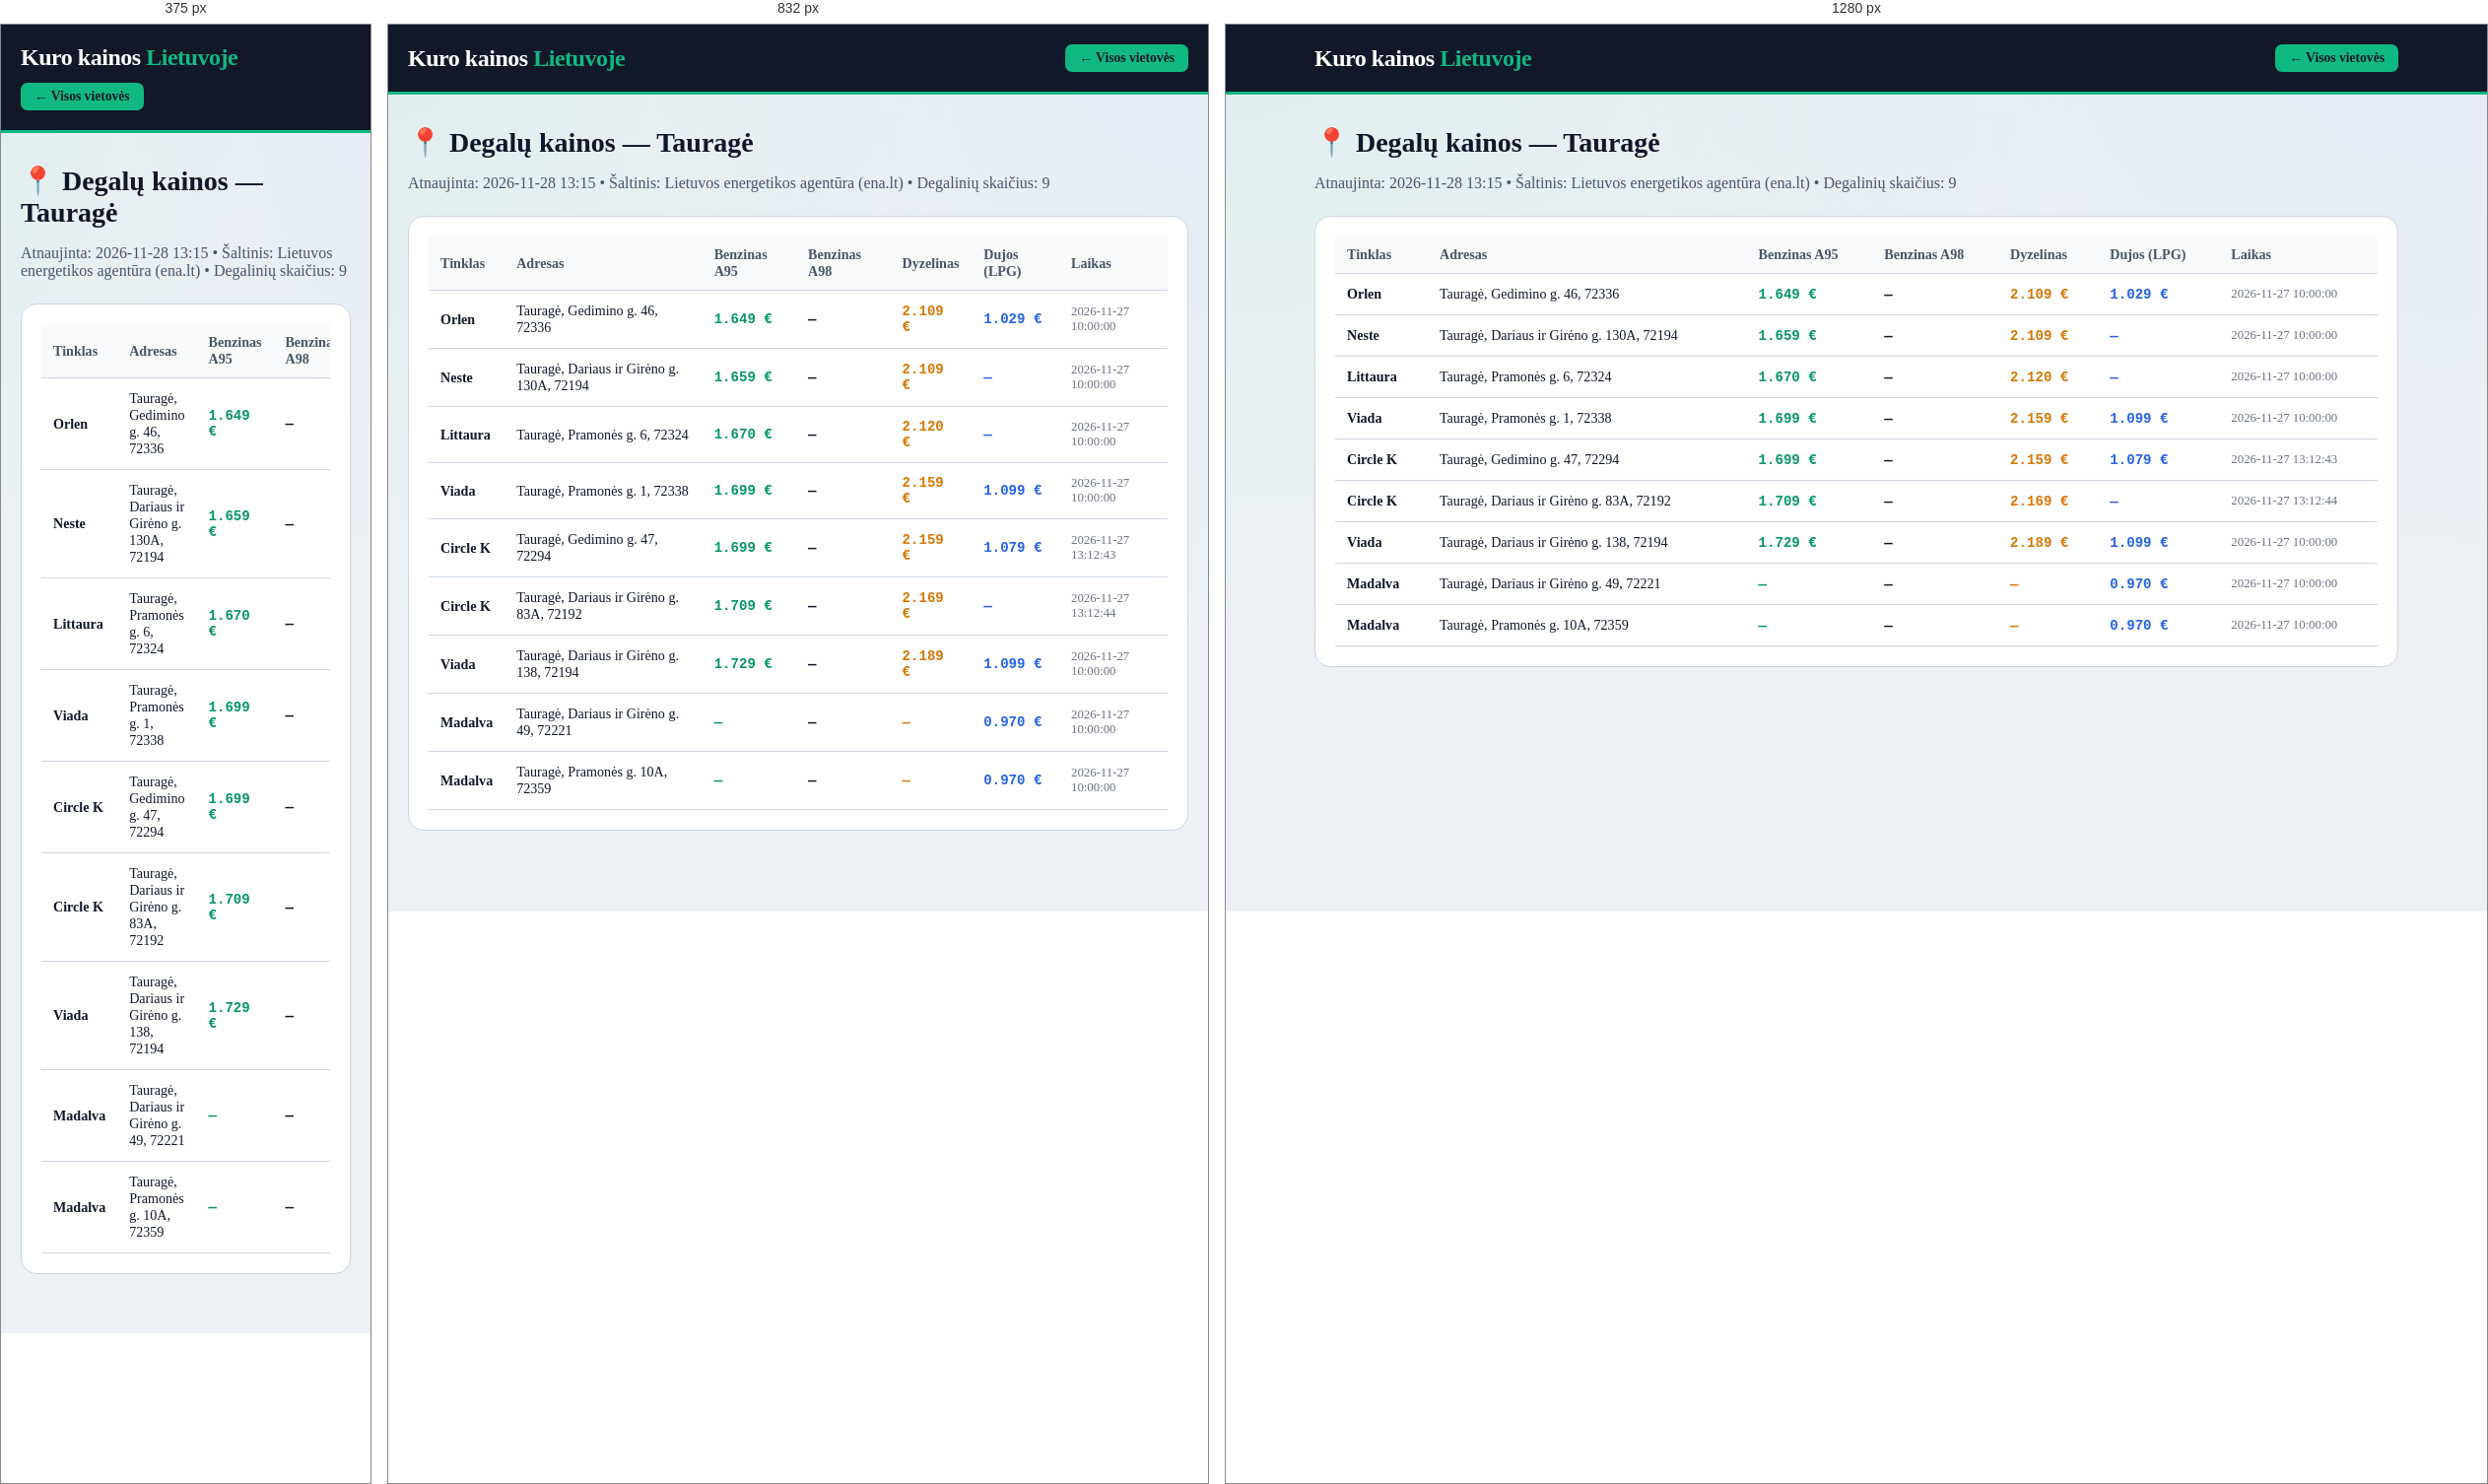
Rendered at 375 px, 832 px and 1280 px, left to right.

<!-- file: taurage.html -->
<!DOCTYPE html>
<html lang="lt">
<head>
    <meta charset="UTF-8">
    <meta name="viewport" content="width=device-width, initial-scale=1.0">
    <title>Degalų kainos: Tauragė — A95 nuo 1.649 €, Dyzelinas nuo 2.109 € | Kuro kainos Lietuvoje</title>
    <meta name="description" content="Naujausios benzino, dyzelino ir dujų kainos vietovėje Tauragė. Pigiausias A95 benzinas nuo 1.649 €, dyzelinas nuo 2.109 €. Visų 9 degalinių adresai.">
    <link rel="canonical" href="https://benzinas-lt.vercel.app/miestai/taurage.html">
    <link rel="stylesheet" href="../style.css">
</head>
<body>
    <header class="header">
        <div class="container header-inner">
            <a href="../index.html" style="text-decoration:none; color:white;"><div class="logo">Kuro kainos <span>Lietuvoje</span></div></a>
            <a href="../index.html" class="fuel-btn active" style="text-decoration:none;">← Visos vietovės</a>
        </div>
    </header>
    <main class="container" style="padding-top: 32px; padding-bottom: 60px;">
        <h1 class="section-title" style="font-size: 1.75rem;">📍 Degalų kainos — Tauragė</h1>
        <p style="color: var(--text-muted); margin-bottom: 24px;">Atnaujinta: 2026-11-28 13:15 • Šaltinis: Lietuvos energetikos agentūra (ena.lt) • Degalinių skaičius: 9</p>
        <div style="background: white; padding: 20px; border-radius: 16px; border: 1px solid var(--border-light); overflow-x:auto;">
            <table class="stations-table">
                <thead><tr><th>Tinklas</th><th>Adresas</th><th>Benzinas A95</th><th>Benzinas A98</th><th>Dyzelinas</th><th>Dujos (LPG)</th><th>Laikas</th></tr></thead>
                <tbody><tr><td><strong>Orlen</strong></td><td>Tauragė, Gedimino g. 46, 72336</td><td class='mono' style='color:#059669;'>1.649 €</td><td class='mono'>—</td><td class='mono' style='color:#d97706;'>2.109 €</td><td class='mono' style='color:#2563eb;'>1.029 €</td><td style='font-size:0.8rem; color:#6b7280;'>2026-11-27 10:00:00</td></tr><tr><td><strong>Neste</strong></td><td>Tauragė, Dariaus ir Girėno g. 130A, 72194</td><td class='mono' style='color:#059669;'>1.659 €</td><td class='mono'>—</td><td class='mono' style='color:#d97706;'>2.109 €</td><td class='mono' style='color:#2563eb;'>—</td><td style='font-size:0.8rem; color:#6b7280;'>2026-11-27 10:00:00</td></tr><tr><td><strong>Littaura</strong></td><td>Tauragė, Pramonės g. 6, 72324</td><td class='mono' style='color:#059669;'>1.670 €</td><td class='mono'>—</td><td class='mono' style='color:#d97706;'>2.120 €</td><td class='mono' style='color:#2563eb;'>—</td><td style='font-size:0.8rem; color:#6b7280;'>2026-11-27 10:00:00</td></tr><tr><td><strong>Viada</strong></td><td>Tauragė, Pramonės g. 1, 72338</td><td class='mono' style='color:#059669;'>1.699 €</td><td class='mono'>—</td><td class='mono' style='color:#d97706;'>2.159 €</td><td class='mono' style='color:#2563eb;'>1.099 €</td><td style='font-size:0.8rem; color:#6b7280;'>2026-11-27 10:00:00</td></tr><tr><td><strong>Circle K</strong></td><td>Tauragė, Gedimino g. 47, 72294</td><td class='mono' style='color:#059669;'>1.699 €</td><td class='mono'>—</td><td class='mono' style='color:#d97706;'>2.159 €</td><td class='mono' style='color:#2563eb;'>1.079 €</td><td style='font-size:0.8rem; color:#6b7280;'>2026-11-27 13:12:43</td></tr><tr><td><strong>Circle K</strong></td><td>Tauragė, Dariaus ir Girėno g. 83A, 72192</td><td class='mono' style='color:#059669;'>1.709 €</td><td class='mono'>—</td><td class='mono' style='color:#d97706;'>2.169 €</td><td class='mono' style='color:#2563eb;'>—</td><td style='font-size:0.8rem; color:#6b7280;'>2026-11-27 13:12:44</td></tr><tr><td><strong>Viada</strong></td><td>Tauragė, Dariaus ir Girėno g. 138, 72194</td><td class='mono' style='color:#059669;'>1.729 €</td><td class='mono'>—</td><td class='mono' style='color:#d97706;'>2.189 €</td><td class='mono' style='color:#2563eb;'>1.099 €</td><td style='font-size:0.8rem; color:#6b7280;'>2026-11-27 10:00:00</td></tr><tr><td><strong>Madalva</strong></td><td>Tauragė, Dariaus ir Girėno g. 49, 72221</td><td class='mono' style='color:#059669;'>—</td><td class='mono'>—</td><td class='mono' style='color:#d97706;'>—</td><td class='mono' style='color:#2563eb;'>0.970 €</td><td style='font-size:0.8rem; color:#6b7280;'>2026-11-27 10:00:00</td></tr><tr><td><strong>Madalva</strong></td><td>Tauragė, Pramonės g. 10A, 72359</td><td class='mono' style='color:#059669;'>—</td><td class='mono'>—</td><td class='mono' style='color:#d97706;'>—</td><td class='mono' style='color:#2563eb;'>0.970 €</td><td style='font-size:0.8rem; color:#6b7280;'>2026-11-27 10:00:00</td></tr></tbody>
            </table>
        </div>
    </main>
</body>
</html>

/* @media block from style.css */
@media (max-width: 640px) {
    .stations-table {
        display: block;
        overflow-x: auto;
    }
}

/* @media block from style.css */
@media (max-width: 1024px) { 
    .top-hero-grid { grid-template-columns: 1fr; } 
}